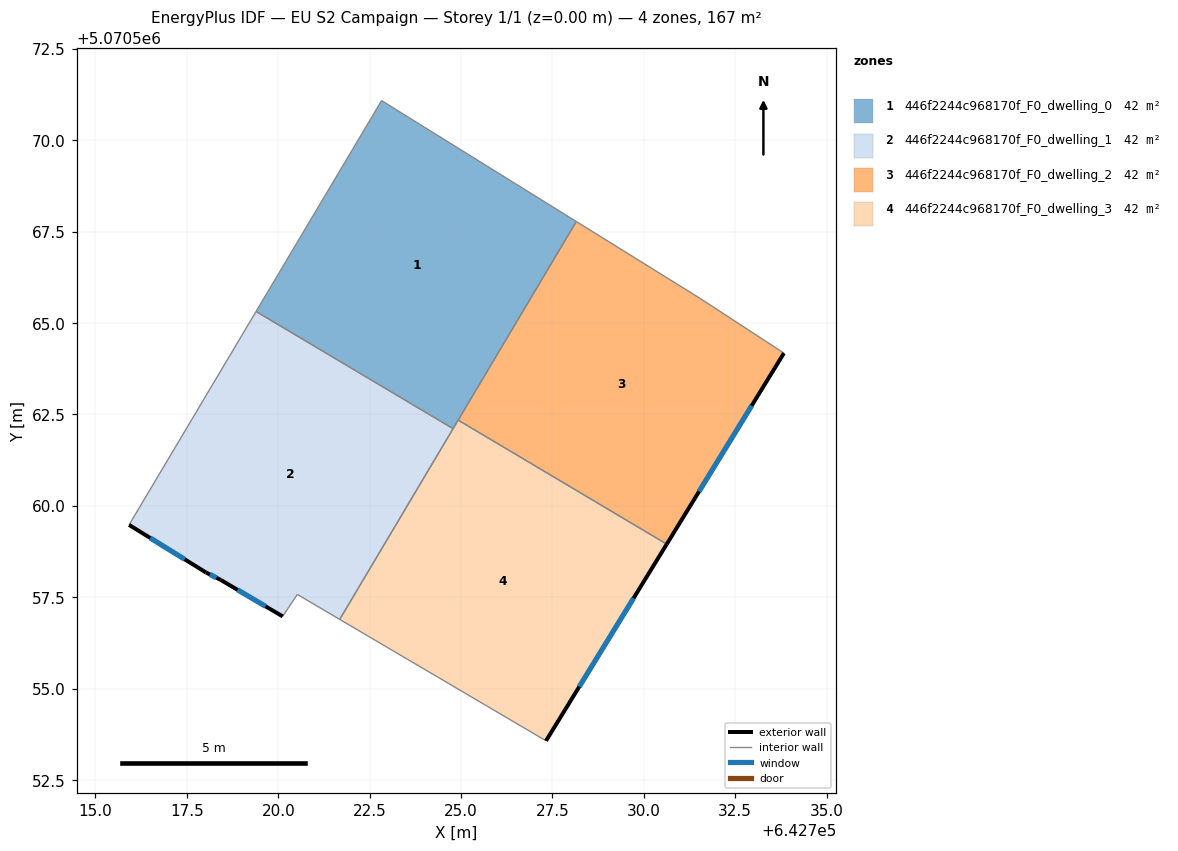
=== STOREY PLAN SPEC (per zone: floor XY polygon, exterior-wall plan segments, windows/doors) ===
zone 1: 446f2244c968170f_F0_dwelling_0  (41.7 m²)
  floor: (642724.78, 5070562.11) (642728.15, 5070567.78) (642722.83, 5070571.08) (642719.39, 5070565.32)
  interior walls: 5
zone 2: 446f2244c968170f_F0_dwelling_1  (41.7 m²)
  floor: (642721.68, 5070556.89) (642724.78, 5070562.11) (642719.39, 5070565.32) (642715.92, 5070559.48) (642718.02, 5070558.18) (642718.42, 5070557.98) (642720.12, 5070556.97) (642720.52, 5070557.58)
  exterior wall: (642720.12, 5070556.97) – (642718.42, 5070557.98)  [2.0 m]
    window: (642719.65, 5070557.25) – (642718.89, 5070557.70)  [1.2 m²]
  exterior wall: (642718.42, 5070557.98) – (642718.02, 5070558.18)  [0.4 m]
    window: (642718.31, 5070558.03) – (642718.13, 5070558.12)  [0.3 m²]
  exterior wall: (642718.02, 5070558.18) – (642715.92, 5070559.48)  [2.5 m]
    window: (642717.44, 5070558.54) – (642716.50, 5070559.12)  [1.5 m²]
  interior walls: 5
zone 3: 446f2244c968170f_F0_dwelling_2  (41.7 m²)
  floor: (642730.63, 5070558.95) (642733.83, 5070564.18) (642731.53, 5070565.68) (642728.15, 5070567.78) (642724.92, 5070562.34)
  exterior wall: (642733.83, 5070564.18) – (642730.63, 5070558.95)  [6.1 m]
    window: (642732.95, 5070562.74) – (642731.51, 5070560.39)  [3.7 m²]
  interior walls: 4
zone 4: 446f2244c968170f_F0_dwelling_3  (41.7 m²)
  floor: (642727.32, 5070553.57) (642730.63, 5070558.95) (642724.92, 5070562.34) (642721.68, 5070556.89)
  exterior wall: (642730.63, 5070558.95) – (642727.32, 5070553.57)  [6.3 m]
    window: (642729.72, 5070557.47) – (642728.23, 5070555.05)  [3.8 m²]
  interior walls: 4

=== DERIVED (storey summary) ===
Building: EU S2 Campaign
Storey: 1 of 1  (floor level z = 0.00 m)
Storey gross floor area: 166.8 m²
Zones on this storey: 4
  - 446f2244c968170f_F0_dwelling_0: floor 41.7 m²
  - 446f2244c968170f_F0_dwelling_1: floor 41.7 m²; exterior wall 4.9 m (14.7 m²); 3 window(s) 3.0 m²; WWR 20.2%
  - 446f2244c968170f_F0_dwelling_2: floor 41.7 m²; exterior wall 6.1 m (18.4 m²); 1 window(s) 3.7 m²; WWR 20.2%
  - 446f2244c968170f_F0_dwelling_3: floor 41.7 m²; exterior wall 6.3 m (18.9 m²); 1 window(s) 3.8 m²; WWR 20.2%
Zone adjacency (shared interzone walls):
  - 446f2244c968170f_F0_dwelling_0 ↔ 446f2244c968170f_F0_dwelling_1
  - 446f2244c968170f_F0_dwelling_0 ↔ 446f2244c968170f_F0_dwelling_2
  - 446f2244c968170f_F0_dwelling_0 ↔ 446f2244c968170f_F0_dwelling_3
  - 446f2244c968170f_F0_dwelling_1 ↔ 446f2244c968170f_F0_dwelling_3
  - 446f2244c968170f_F0_dwelling_2 ↔ 446f2244c968170f_F0_dwelling_3